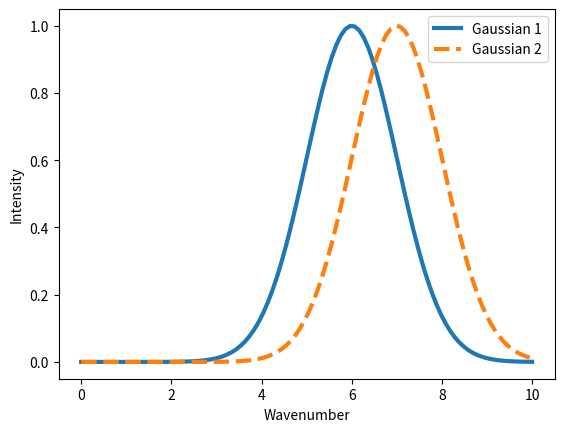

The matplotlib source for this figure:
import numpy as np
import matplotlib.pyplot as plt

# Generating two Gaussian data
x = np.linspace(0, 10, 100)
y1 = np.exp(-(x - 6)**2 / 2)
y2 = np.exp(-(x - 7)**2 / 2)

# Drawing a graph
fig, ax = plt.subplots()
ax.plot(x, y1, label='Gaussian 1',lw=3)
ax.plot(x, y2, label='Gaussian 2',lw=3,ls="dashed")
ax.set_xlabel('Wavenumber')
ax.set_ylabel('Intensity')
ax.legend()

# Calculating the correlation coefficient
corr_coef = np.corrcoef(y1, y2)[0, 1]
print('Correlation coefficient:', corr_coef)
